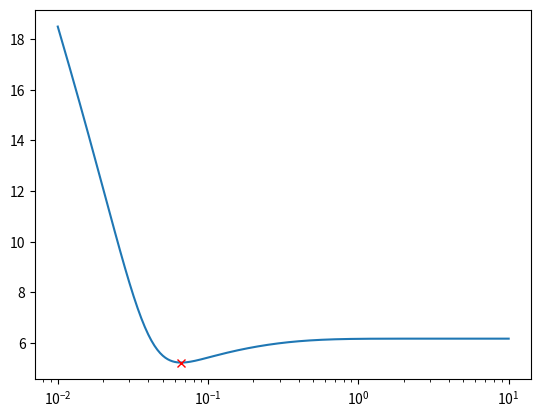

Write Python code to recreate this figure. (Note: this script raises an exception after producing the figure.)

import numpy as np
import math
import matplotlib.pyplot as plt
from matplotlib import rc
import matplotlib
import scipy
from scipy.optimize import minimize

FONT_SIZE=14
font = {'family':'sans-serif', 'size':FONT_SIZE}

def printMat(mat, octave=False):
    if octave:
        print('['+';\n'.join([''.join(['{:10.3} '.format(item) for item in row]) for row in mat])+']')
    else:
        print('\n'.join([''.join(['{:10.3}\t'.format(item) for item in row]) for row in mat]))

# this is our sample function
def f(x):
    return math.sin(x) + 0.95 + 0.075*x**2 - 0.001*x**4

#calcs the correlation matrix
def calc_corMat(knwon_x, theta, p, plot_it=False):
    n = len(knwon_x)
    corMat = np.zeros((n, n))
    diff = []
    expFunc = []
    for row in range(0, n):
        for column in range(0, n):
            corMat[row][column] = math.exp(-theta * abs(knwon_x[row] - knwon_x[column]) ** p)
            # since this is a symetric mat...
            # corMat[column][row] = corMat[row][column]
            diff.append(knwon_x[row] - knwon_x[column])
            expFunc.append(math.exp(-theta * abs(knwon_x[row] - knwon_x[column]) ** p))

    if plot_it:
        fig, ax = plt.subplots()
        # rc('text', usetex=True)
        rc('font', **font)
        rc('xtick', labelsize=FONT_SIZE)
        rc('ytick', labelsize=FONT_SIZE)
        plt.plot(diff, expFunc, 'bo', label='p=?, theta=?')
        ax.legend(loc=1, ncol=1)  # , mode="expand")
        ax.set_xlabel('x_i - x', fontdict=font)
        ax.set_ylabel('exp(-\theta |x_i-x|^p)', fontdict=font)
        ax.tick_params(labelsize=16., length=6, width=2)
        plt.tight_layout()
        plt.show()
    return corMat

#calcs the likelyhood
def calc_likelihood(known_x, known_val, theta, p):
    corMat = calc_corMat(known_x, theta, p)
    n = len(known_val)
    known_val = np.array(known_val)
    LnDetCorMat = np.log(np.linalg.det(corMat))
    one = np.ones((n, 1)).flatten()
    mu = (np.transpose(one) @ np.linalg.inv(corMat) @ known_val) / (np.transpose(one) @ np.linalg.inv(corMat) @ one)
    SigmaSqr = (np.transpose(known_val - one * mu) @ np.linalg.inv(corMat) @ (known_val - one * mu)) / n
    NegLnLike = (-1) * (-(n / 2) * np.log(SigmaSqr) - 0.5 * LnDetCorMat)
    return NegLnLike

def calc_likelihood_opti(params, *args):
    return calc_likelihood(args[0], args[1], params[0], args[2])

def predict(x_pred, knwon_x, knwon_val, theta, p):
    n = len(knwon_val)
    corMat = calc_corMat(knwon_x, theta, p)
    one = np.ones((n, 1)).flatten()
    mu = (np.transpose(one) @ np.linalg.inv(corMat) @ knwon_val) / (np.transpose(one) @ np.linalg.inv(corMat) @ one)
    psi = np.ones((n, 1)).flatten()
    for i in range(0, len(psi)):
        psi[i] = math.exp(-theta * abs(knwon_x[i] - x_pred) ** p)
    fx = mu + np.transpose(psi) @ np.linalg.inv(corMat) @ (knwon_val - one * mu)
    return fx

if __name__ == '__main__':
    # the smooth whole function
    fx = np.linspace(1, 11, 1001)
    fy = list(map(f,fx))
    # now we pretend we only know a view points
    px = [1., 3., 5., 7., 9., 11.]
    py = list(map(f,px))
    #first fixed exponent here
    p = 2.
    #first fixed factor here
    theta = .5

    #standardDeviation = np.std(py)
    #sigma = standardDeviation

    NegLnLike = calc_likelihood(px, py, theta, p)
    print('negLnLike = ' + str(NegLnLike))

    thetas = np.linspace(0.01, 10, 5000+1)
    likely = []
    for thet in thetas:
        likely.append(calc_likelihood(px, py, thet, p))

    x0 = 1.
    bnds = [(0.01, 1000.)]
    res = minimize(calc_likelihood_opti, x0, args=(px, py, p), method='SLSQP', tol=1e-11, bounds=bnds)

    bestTheta = res.x[0]
    minLike = calc_likelihood(px, py, bestTheta, p)
    print('minLike = '+str(minLike))
    print('@theta = ' + str(bestTheta))
    plt.semilogx(thetas, likely)
    plt.semilogx(bestTheta, minLike, 'rx')
    plt.show()

    fig, ax = plt.subplots()
    rc('text', usetex=True)
    rc('font', **font)
    rc('xtick', labelsize=FONT_SIZE)
    rc('ytick', labelsize=FONT_SIZE)

    krigY = np.zeros((len(fx),1)).flatten()
    for i in range(0, len(fx)):
        krigY[i] = predict(fx[i], px, py, bestTheta, p)
    ax.plot(fx, krigY, 'b-', label=r'$f_{kriging}$ mit $\theta = '+'{0:.3f}'.format(bestTheta)+'$')

    ax.plot(fx, fy, 'r-', label=r'$f_{original}$')
    ax.plot(px, py, 'ro', label=r'St\"utzstellen', markersize=10)
    ax.legend(loc='lower left', ncol=1)#, mode="expand")
    ax.set_xlabel('Eingang', fontdict=font)
    ax.set_ylabel('Ausgang', fontdict=font)
    ax.tick_params(labelsize=16., length=6, width=2)
    fig.set_size_inches(8, 5)
    plt.tight_layout()
    plt.savefig('dataOut/krigingR2.svg')
    plt.savefig('dataOut/krigingR2.pdf')
    plt.show()
